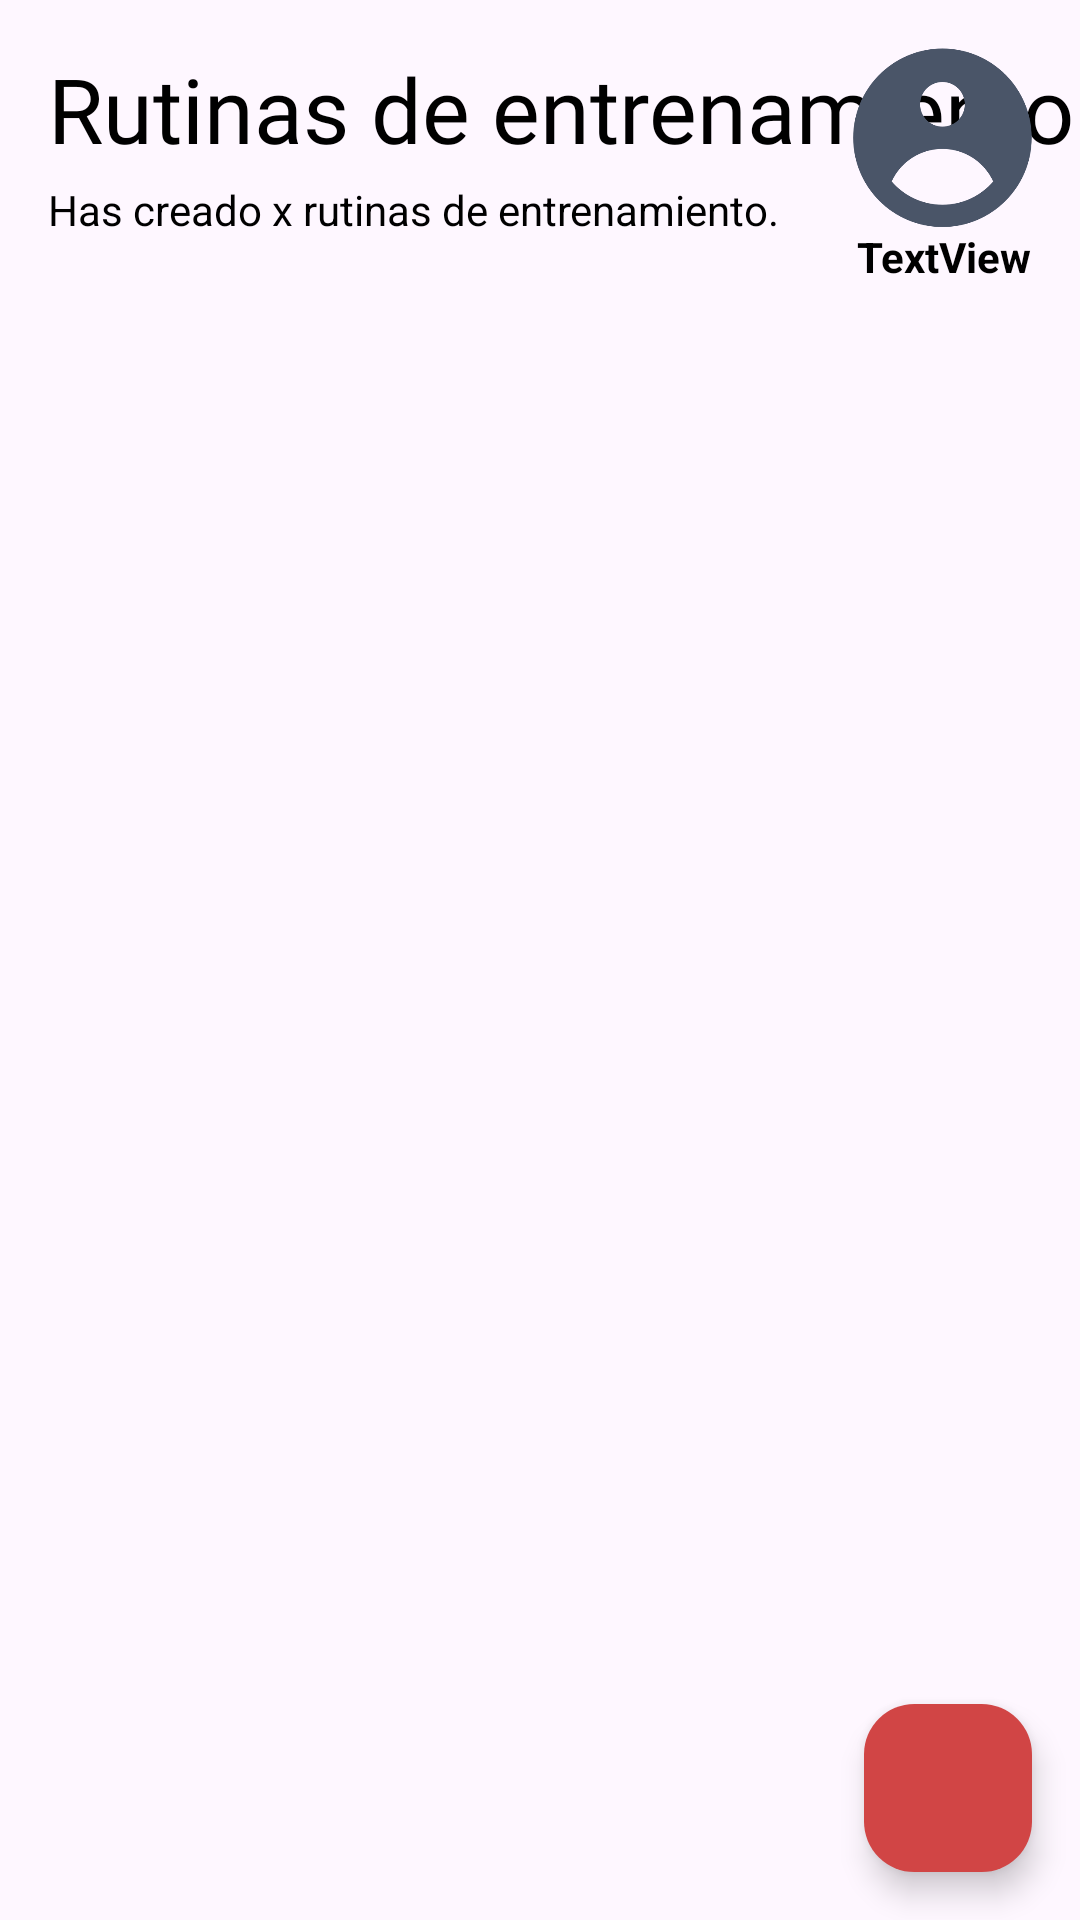

The Android layout XML behind this screen, and the referenced resources:
<!-- AndroidManifest.xml: application theme Theme.MyFitPlan -->
<!-- res/layout/fragment_ejercicio.xml -->
<?xml version="1.0" encoding="utf-8"?>
<androidx.constraintlayout.widget.ConstraintLayout xmlns:android="http://schemas.android.com/apk/res/android"
    xmlns:app="http://schemas.android.com/apk/res-auto"
    xmlns:tools="http://schemas.android.com/tools"
    android:layout_width="match_parent"
    android:layout_height="match_parent"
    tools:context=".EjercicioFragment">

    <TextView
        android:id="@+id/fe_tv_info"
        android:layout_width="wrap_content"
        android:layout_height="wrap_content"
        android:layout_marginStart="16dp"
        android:layout_marginTop="16dp"
        android:text="@string/fe_rutinas_de_entrenamiento"
        android:fontFamily="@font/bebasneue_regular"
        style="@style/MyText"
        android:textSize="30sp"
        app:layout_constraintStart_toStartOf="parent"
        app:layout_constraintTop_toTopOf="parent" />

    <TextView
        android:id="@+id/fe_tv_aviso"
        android:layout_width="match_parent"
        android:layout_height="wrap_content"
        android:layout_marginTop="4dp"
        android:layout_marginStart="16dp"
        android:layout_marginEnd="90dp"
        android:text="@string/fe_has_creado_x"
        style="@style/MyText"
        android:textSize="14dp"
        app:layout_constraintEnd_toEndOf="parent"
        app:layout_constraintHorizontal_bias="1.0"
        app:layout_constraintStart_toStartOf="parent"
        app:layout_constraintTop_toBottomOf="@+id/fe_tv_info" />

    <com.google.android.material.imageview.ShapeableImageView
        android:id="@+id/fe_imagen_perfil"
        android:layout_width="60dp"
        android:layout_height="60dp"
        android:layout_marginTop="16dp"
        android:layout_marginEnd="16dp"
        app:layout_constraintEnd_toEndOf="parent"
        app:layout_constraintTop_toTopOf="parent"
        android:src="@drawable/logo_usuario"
        android:scaleType="fitCenter"
        app:shapeAppearanceOverlay="@style/Circular"/>

    <androidx.recyclerview.widget.RecyclerView
        android:id="@+id/fe_recyclerview"
        android:layout_width="0dp"
        android:layout_height="0dp"
        android:layout_marginStart="16dp"
        android:layout_marginTop="16dp"
        android:layout_marginEnd="16dp"
        app:layout_constraintBottom_toBottomOf="parent"
        app:layout_constraintEnd_toEndOf="parent"
        app:layout_constraintStart_toStartOf="parent"
        app:layout_constraintTop_toBottomOf="@+id/fe_tv_aviso" />

    <com.google.android.material.floatingactionbutton.FloatingActionButton
        android:id="@+id/fe_fab"
        android:layout_width="wrap_content"
        android:layout_height="wrap_content"
        android:layout_marginEnd="16dp"
        android:layout_marginBottom="16dp"
        android:src="@drawable/add_white"
        app:shapeAppearanceOverlay="@style/FABLogo"
        app:tint="@color/white"
        android:backgroundTint="@color/red_mfp"
        app:layout_constraintBottom_toBottomOf="parent"
        app:layout_constraintEnd_toEndOf="parent"
        app:layout_constraintHorizontal_bias="1.0"
        app:layout_constraintStart_toStartOf="parent" />

    <TextView
        android:id="@+id/fe_tv_perfil"
        android:layout_width="wrap_content"
        android:layout_height="wrap_content"
        android:layout_marginTop="0dp"
        android:layout_marginEnd="16dp"
        android:text="@string/fe_textview"
        style="@style/MyText"
        android:textStyle="bold"
        app:layout_constraintEnd_toEndOf="parent"
        app:layout_constraintTop_toBottomOf="@+id/fe_imagen_perfil" />

</androidx.constraintlayout.widget.ConstraintLayout>
<!-- resources referenced by this layout -->
<resources>
  <color name="red_mfp">#D14545</color>
  <color name="white">#FFFFFFFF</color>
  <!-- drawable logo_usuario: png bitmap (drawable, 16498 bytes) -->
  <string name="fe_has_creado_x">Has creado x rutinas de entrenamiento.</string>
  <string name="fe_rutinas_de_entrenamiento">Rutinas de entrenamiento</string>
  <string name="fe_textview">TextView</string>
  <style name="FABLogo" parent="Theme.MyFitPlan">
          <item name="cornerSize">30%</item>
      </style>
  <style name="MyText" parent="Theme.MyFitPlan">
          <item name="android:textColor">@color/black</item>
      </style>
  <style name="Theme.MyFitPlan" parent="Theme.Material3.DayNight.NoActionBar">
          
          <item name="colorPrimary">@color/red_mfp</item>
          <item name="colorPrimaryVariant">@color/red_mfp</item>
          <item name="colorOnPrimary">@color/white</item>
          
          <item name="colorSecondary">@color/teal_200</item>
          <item name="colorSecondaryVariant">@color/teal_700</item>
          <item name="colorOnSecondary">@color/black</item>
          
          <item name="android:statusBarColor">@color/white</item>
          <item name="android:windowLightStatusBar" tools:targetApi="23">true</item>
          
      </style>
  <color name="black">#FF000000</color>
  <color name="teal_200">#FF03DAC5</color>
  <color name="teal_700">#FF018786</color>
</resources>
